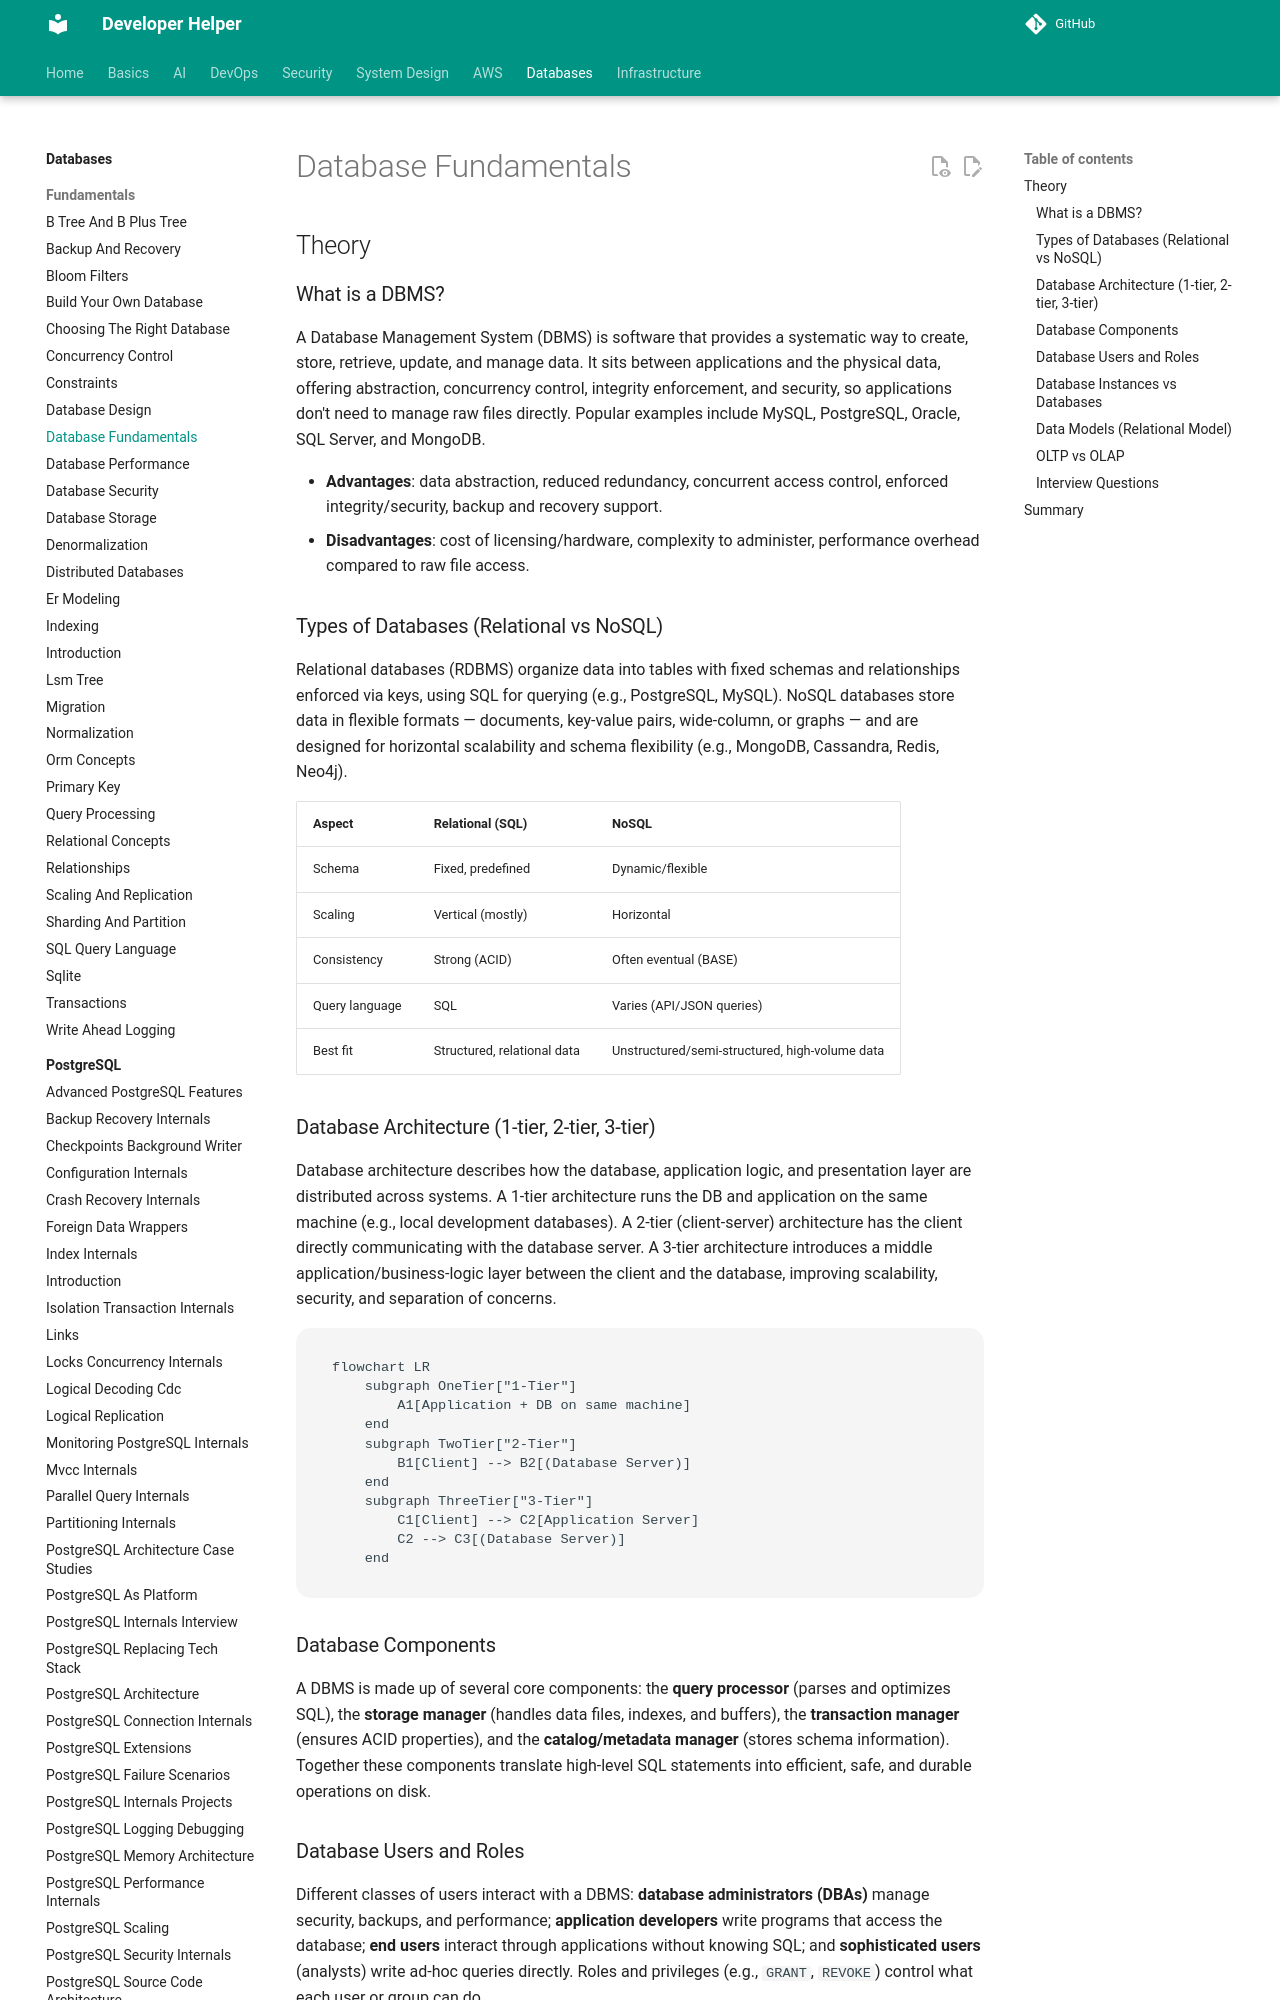

repository: abhishekghoshh/developer-helper · page: database/database/database-fundamentals/index.html · generator: mkdocs

# Database Fundamentals

## Theory

### What is a DBMS?

A Database Management System (DBMS) is software that provides a systematic way to create, store, retrieve, update, and manage data. It sits between applications and the physical data, offering abstraction, concurrency control, integrity enforcement, and security, so applications don't need to manage raw files directly. Popular examples include MySQL, PostgreSQL, Oracle, SQL Server, and MongoDB.

- **Advantages**: data abstraction, reduced redundancy, concurrent access control, enforced integrity/security, backup and recovery support.
- **Disadvantages**: cost of licensing/hardware, complexity to administer, performance overhead compared to raw file access.

### Types of Databases (Relational vs NoSQL)

Relational databases (RDBMS) organize data into tables with fixed schemas and relationships enforced via keys, using SQL for querying (e.g., PostgreSQL, MySQL). NoSQL databases store data in flexible formats — documents, key-value pairs, wide-column, or graphs — and are designed for horizontal scalability and schema flexibility (e.g., MongoDB, Cassandra, Redis, Neo4j).

| Aspect | Relational (SQL) | NoSQL |
|---|---|---|
| Schema | Fixed, predefined | Dynamic/flexible |
| Scaling | Vertical (mostly) | Horizontal |
| Consistency | Strong (ACID) | Often eventual (BASE) |
| Query language | SQL | Varies (API/JSON queries) |
| Best fit | Structured, relational data | Unstructured/semi-structured, high-volume data |

### Database Architecture (1-tier, 2-tier, 3-tier)

Database architecture describes how the database, application logic, and presentation layer are distributed across systems. A 1-tier architecture runs the DB and application on the same machine (e.g., local development databases). A 2-tier (client-server) architecture has the client directly communicating with the database server. A 3-tier architecture introduces a middle application/business-logic layer between the client and the database, improving scalability, security, and separation of concerns.

```mermaid
flowchart LR
    subgraph OneTier["1-Tier"]
        A1[Application + DB on same machine]
    end
    subgraph TwoTier["2-Tier"]
        B1[Client] --> B2[(Database Server)]
    end
    subgraph ThreeTier["3-Tier"]
        C1[Client] --> C2[Application Server]
        C2 --> C3[(Database Server)]
    end
```
